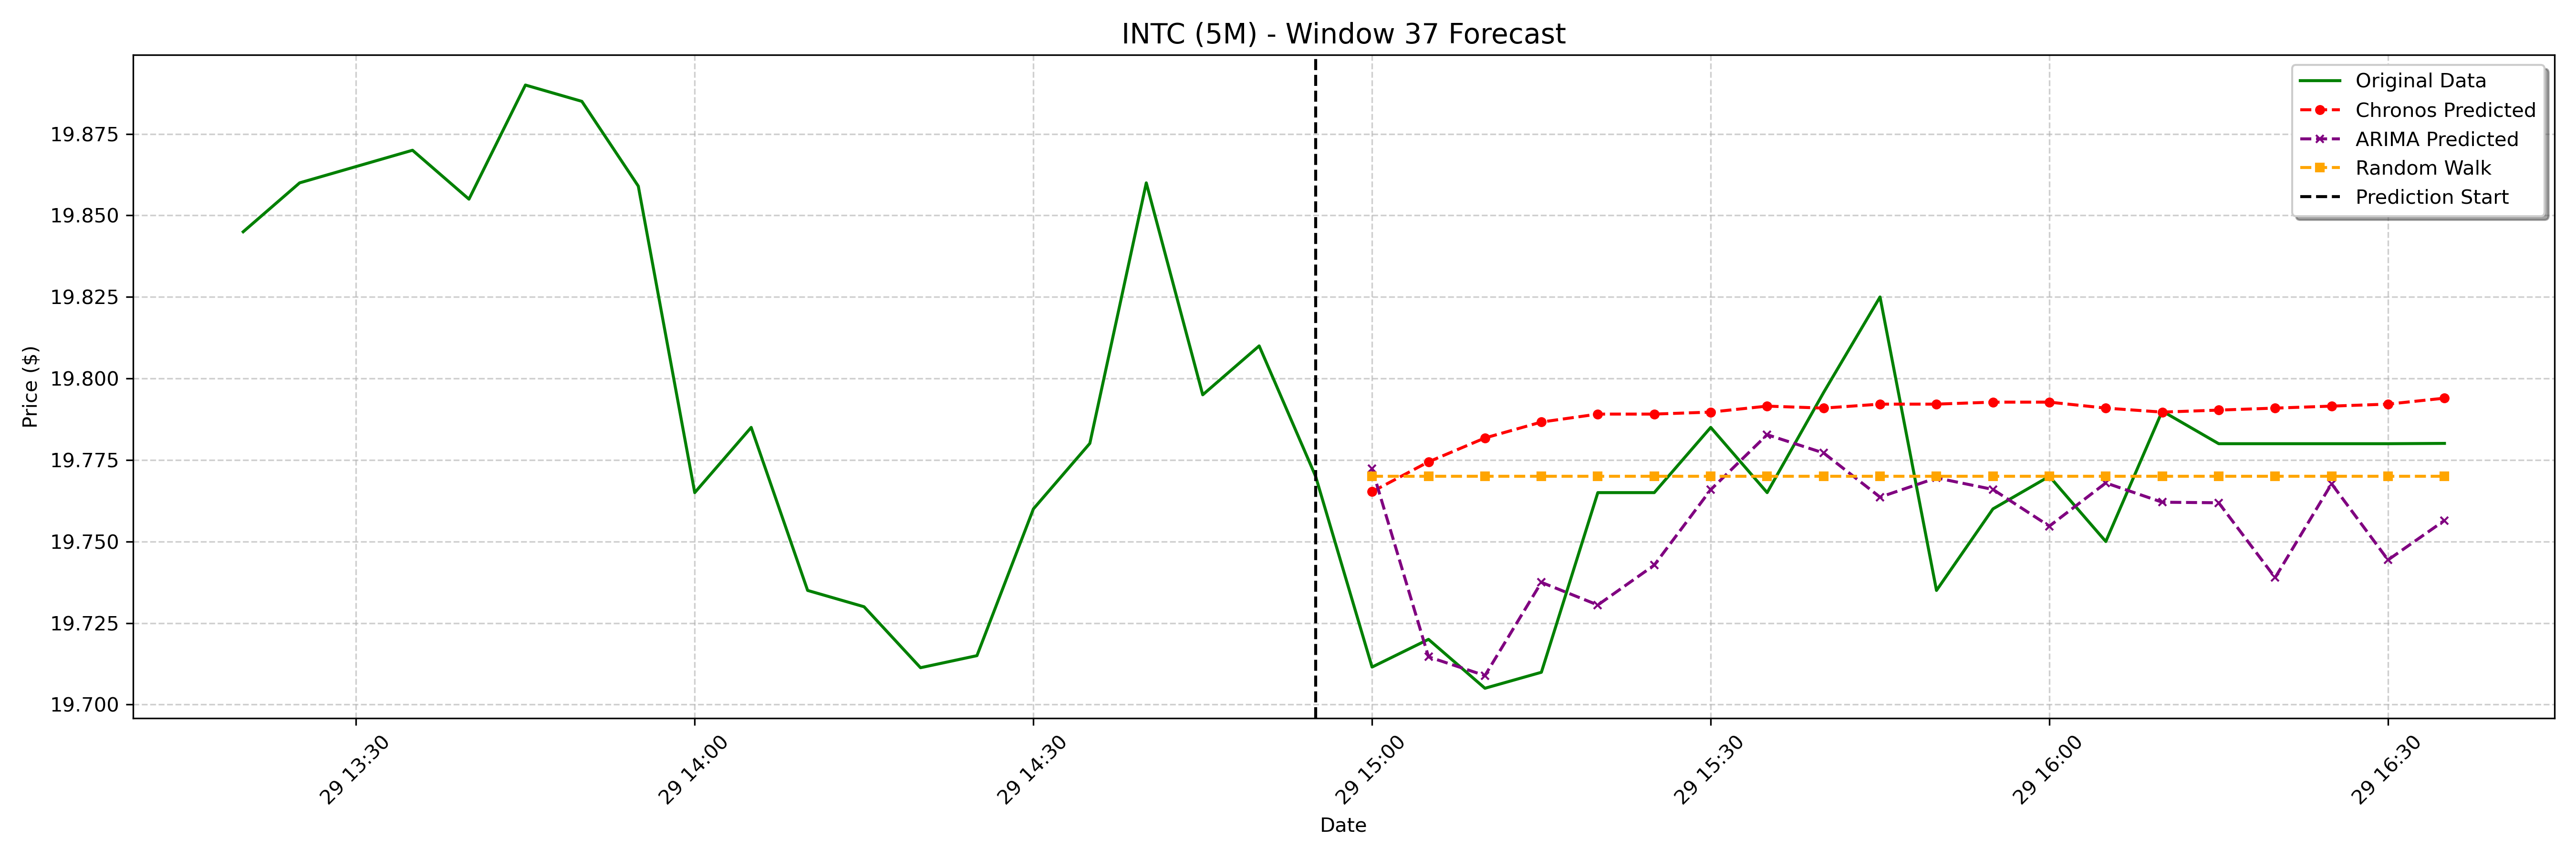

Values plotted in this chart, from the file beside it:
date, actual, chronos_forecast, arima_forecast, random_walk_forecast
2025-01-29 15:00:00-05:00, 19.71, 19.77, 19.77, 19.77
2025-01-29 15:05:00-05:00, 19.72, 19.77, 19.71, 19.77
2025-01-29 15:10:00-05:00, 19.7, 19.78, 19.71, 19.77
2025-01-29 15:15:00-05:00, 19.71, 19.79, 19.74, 19.77
2025-01-29 15:20:00-05:00, 19.77, 19.79, 19.73, 19.77
2025-01-29 15:25:00-05:00, 19.77, 19.79, 19.74, 19.77
2025-01-29 15:30:00-05:00, 19.79, 19.79, 19.77, 19.77
2025-01-29 15:35:00-05:00, 19.77, 19.79, 19.78, 19.77
2025-01-29 15:40:00-05:00, 19.8, 19.79, 19.78, 19.77
2025-01-29 15:45:00-05:00, 19.82, 19.79, 19.76, 19.77
2025-01-29 15:50:00-05:00, 19.73, 19.79, 19.77, 19.77
2025-01-29 15:55:00-05:00, 19.76, 19.79, 19.77, 19.77
2025-01-29 16:00:00-05:00, 19.77, 19.79, 19.75, 19.77
2025-01-29 16:05:00-05:00, 19.75, 19.79, 19.77, 19.77
2025-01-29 16:10:00-05:00, 19.79, 19.79, 19.76, 19.77
2025-01-29 16:15:00-05:00, 19.78, 19.79, 19.76, 19.77
2025-01-29 16:20:00-05:00, 19.78, 19.79, 19.74, 19.77
2025-01-29 16:25:00-05:00, 19.78, 19.79, 19.77, 19.77
2025-01-29 16:30:00-05:00, 19.78, 19.79, 19.74, 19.77
2025-01-29 16:35:00-05:00, 19.78, 19.79, 19.76, 19.77
